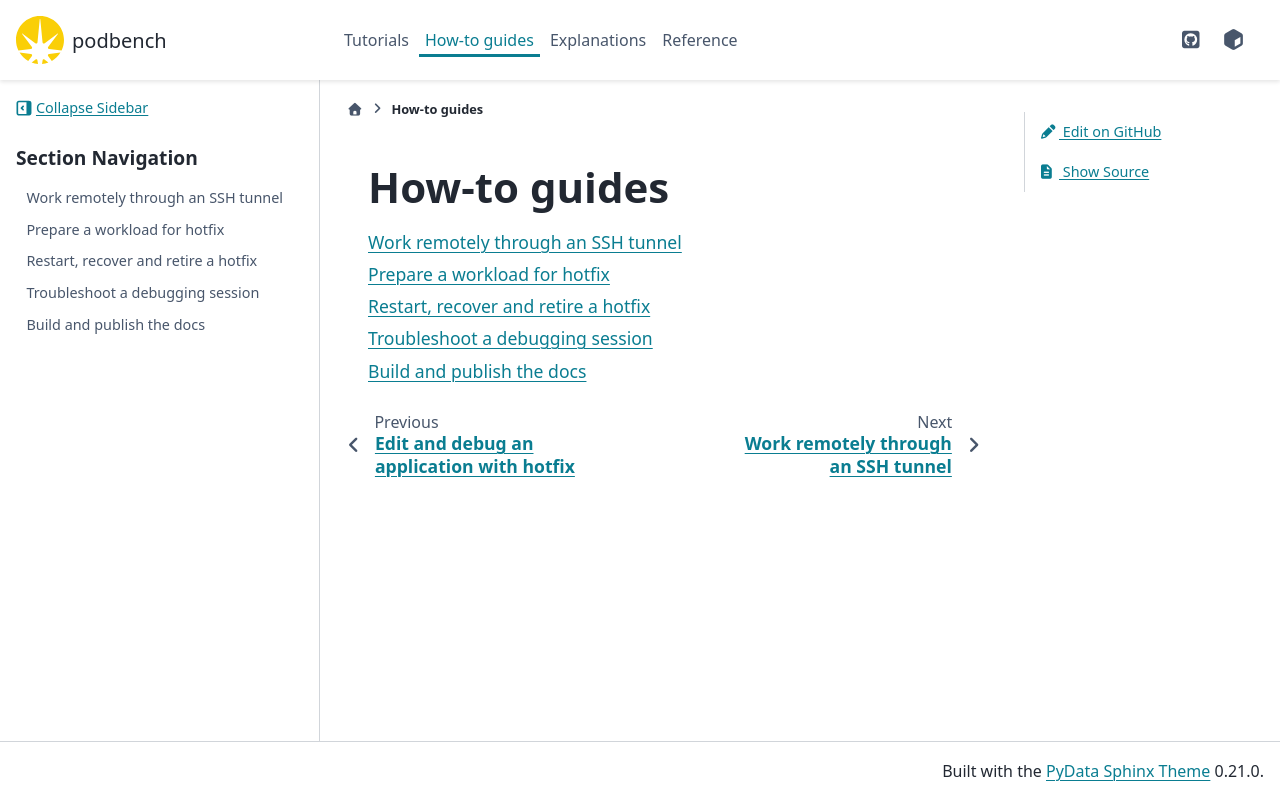

repository: epics-containers/podbench · page: 0.21.0/how-to.html · generator: sphinx

# How-to guides

```{toctree}
:maxdepth: 1

how-to/remote-work
how-to/enable-hotfix
how-to/restart-and-recover
how-to/troubleshooting
how-to/build-docs
```
